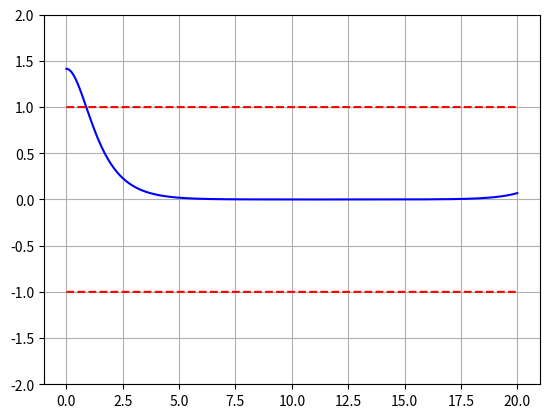

Write the Python code that produced this figure.
import numpy as np
import matplotlib.pyplot as plt

LAMBDA = 1

def get_A(A: float, LAMBDA: float) -> float:
    return LAMBDA*A - A**3

def get_sol(A_0: float, Av_0: float, h: float, max_r: float):
    r_range = np.arange(0, max_r, h)
    A = [A_0]

    A.append(A_0 + Av_0*h + 1/2*get_A(A_0, LAMBDA)*h**2)

    for _ in range(len(r_range) - 2):
        A_next = 2*A[-1] - A[-2] + h**2*get_A(A[-1], LAMBDA)
        A.append(A_next)

    return r_range, A

def main():
    # equation: A'' - lambda*A+A^3=0
    # potential U(r) = lambda*A^2 - 1/2*A^4
    A_start = np.sqrt(2*LAMBDA)
    print(A_start)
    r_range, A = get_sol(A_start, 0, 0.0001, 20)

    # plot minimums
    plt.plot(r_range, [np.sqrt(LAMBDA)]*len(r_range), 'r--')
    plt.plot(r_range, [-np.sqrt(LAMBDA)]*len(r_range), 'r--')

    # plot solution
    plt.plot(r_range, A, 'b')
    plt.grid()
    plt.ylim([-2, 2])
    plt.show()



if __name__ == '__main__':
    main()